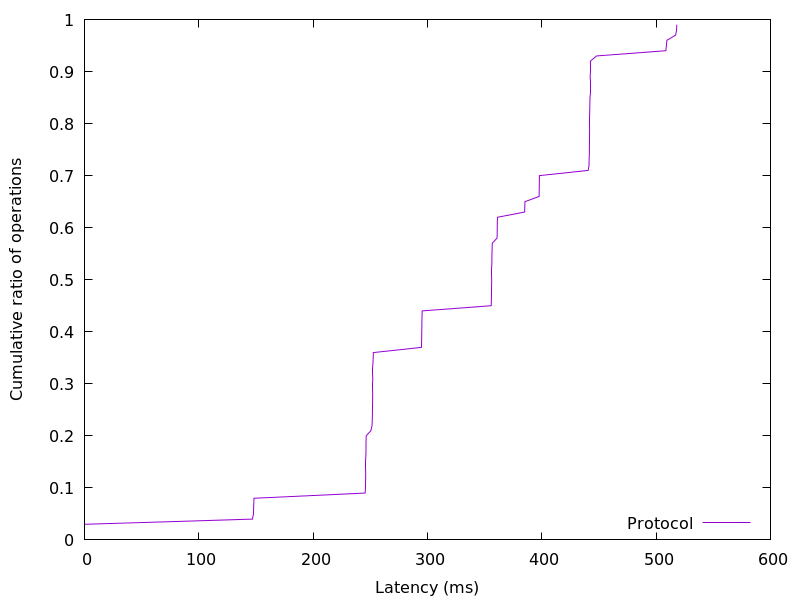

The data file committed next to this chart (first rows):
0.020992, 0.01
0.0215, 0.02
0.02227, 0.03
146.9, 0.04
147.8, 0.05
147.9, 0.06
148.1, 0.07
148.3, 0.08
245.5, 0.09
245.8, 0.1
245.9, 0.11
246, 0.12
246, 0.13
246.1, 0.14
246.1, 0.15
246.1, 0.16
246.2, 0.17
246.3, 0.18
246.3, 0.19
246.4, 0.2
250.5, 0.21
251.5, 0.22
251.7, 0.23
251.8, 0.24
251.9, 0.25
252, 0.26
252, 0.27
252.1, 0.28
252.1, 0.29
252.2, 0.3
252.2, 0.31
252.3, 0.32
252.3, 0.33
252.4, 0.34
252.6, 0.35
252.7, 0.36
294.8, 0.37
294.9, 0.38
295, 0.39
295, 0.4
295.1, 0.41
295.1, 0.42
295.3, 0.43
295.4, 0.44
355.8, 0.45
355.9, 0.46
356, 0.47
356.1, 0.48
356.1, 0.49
356.2, 0.5
356.3, 0.51
356.3, 0.52
356.3, 0.53
356.4, 0.54
356.4, 0.55
356.6, 0.56
356.7, 0.57
360.9, 0.58
361, 0.59
361.1, 0.6
361.1, 0.61
... 38 more rows
